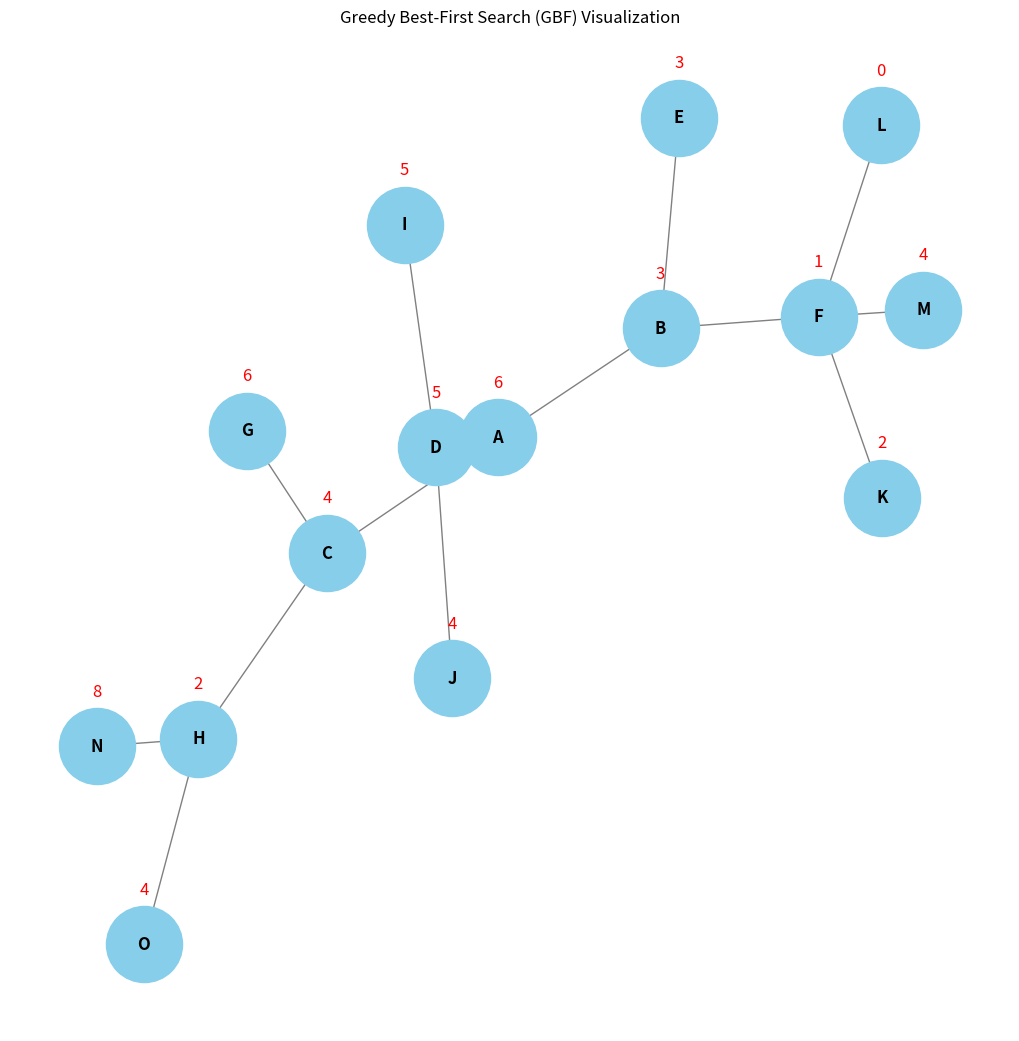

Generate this figure with matplotlib:
import matplotlib.pyplot as plt
import networkx as nx

# Khởi tạo các nút với label và goal_cost
nodes = {
    "A": 6, "B": 3, "C": 4, "D": 5, "E": 3, "F": 1, "G": 6, "H": 2,
    "I": 5, "J": 4, "K": 2, "L": 0, "M": 4, "N": 8, "O": 4
}

# Khởi tạo các mối quan hệ giữa các nút
edges = [
    ("A", "B"), ("A", "C"), ("A", "D"), ("B", "E"), ("B", "F"),
    ("C", "G"), ("C", "H"), ("D", "I"), ("D", "J"), ("F", "K"),
    ("F", "L"), ("F", "M"), ("H", "N"), ("H", "O")
]

# Tạo đồ thị
G = nx.Graph()
G.add_nodes_from(nodes.keys())
G.add_edges_from(edges)

# Vẽ đồ thị
pos = nx.spring_layout(G)  # Tự động sắp xếp các nút
plt.figure(figsize=(10, 10))
nx.draw(G, pos, with_labels=True, node_size=3000, node_color="skyblue", font_size=12, font_weight="bold", edge_color="gray")

# Hiển thị trọng số của các nút (goal_cost)
for node, goal_cost in nodes.items():
    plt.text(pos[node][0], pos[node][1] + 0.05, str(goal_cost), fontsize=12, ha='center', color='red')

plt.title("Greedy Best-First Search (GBF) Visualization")
plt.show()
